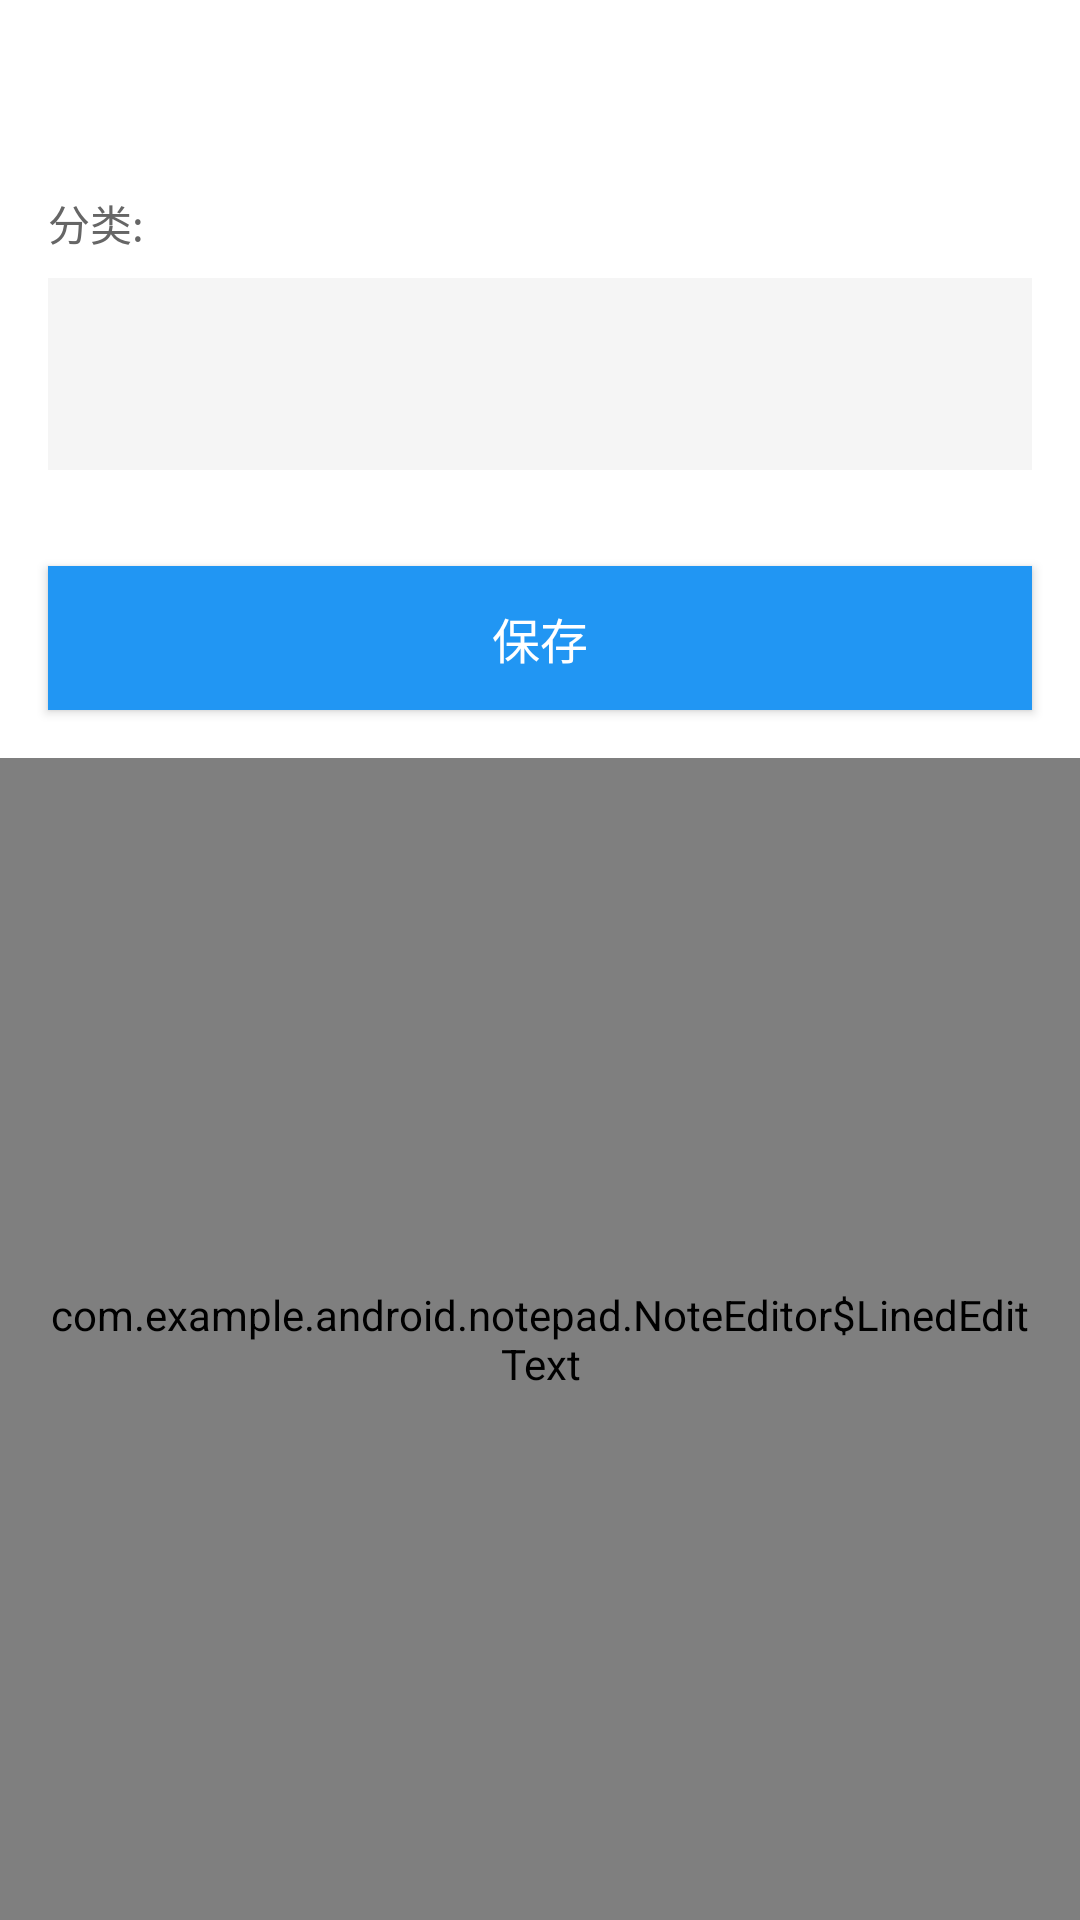

Reconstruct the res/layout file that produces this screen, plus the resources it refers to.
<!-- AndroidManifest.xml: fallback theme Theme.MaterialComponents.DayNight.NoActionBar -->
<!-- res/layout/note_editor.xml -->
<?xml version="1.0" encoding="utf-8"?>
<LinearLayout xmlns:android="http://schemas.android.com/apk/res/android"
    android:layout_width="match_parent"
    android:layout_height="match_parent"
    android:orientation="vertical"
    android:background="#FFFFFF">
    
    
    <LinearLayout
        android:layout_width="match_parent"
        android:layout_height="wrap_content"
        android:orientation="vertical"
        android:layout_marginTop="48dp"
        android:padding="16dp"
        android:background="#FFFFFF">
        
        <TextView
            android:layout_width="match_parent"
            android:layout_height="wrap_content"
            android:text="@string/category_label"
            android:textSize="14sp"
            android:textColor="#666666"
            android:layout_marginBottom="8dp" />
        
        <Spinner
            android:id="@+id/category_spinner"
            android:layout_width="match_parent"
            android:layout_height="64dp"
            android:minHeight="64dp"
            android:padding="16dp"
            android:prompt="@string/export_select_category"
            android:background="#F5F5F5"
            android:popupBackground="#FFFFFF"
            android:spinnerMode="dialog" />
    </LinearLayout>

    
    <Button
        android:id="@+id/btn_save"
        android:layout_width="match_parent"
        android:layout_height="wrap_content"
        android:layout_margin="16dp"
        android:background="#2196F3"
        android:text="@string/menu_save"
        android:textColor="#FFFFFF"
        android:textSize="16sp" />

    
    <view
        class="com.example.android.notepad.NoteEditor$LinedEditText"
        android:id="@+id/note"
        android:layout_width="match_parent"
        android:layout_height="0dp"
        android:layout_weight="1"
        android:background="@android:color/transparent"
        android:gravity="top"
        android:inputType="textMultiLine|textCapSentences|textAutoCorrect|textAutoComplete"
        android:padding="16dp"
        android:textColor="#000000"
        android:textSize="16sp"
        android:imeOptions="flagNoExtractUi" />
</LinearLayout>
<!-- resources referenced by this layout -->
<resources>
  <string name="category_label">分类:</string>
  <string name="export_select_category">选择分类</string>
  <string name="menu_save">保存</string>
</resources>
